Run: headless pygame with SDL's dummy video driver; simulated clock (each Clock.tick advances the game by its frame time, no real sleeping); random seed 0; keys injected as events and as key.get_pressed() state; mouse plan: one left click at the window centre at the start of phase 2, then a move to the lower-right quarter at the start of phase 3.
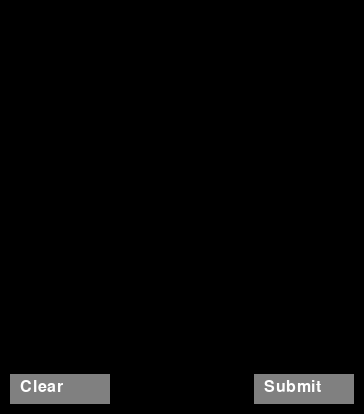
Frame 1 of 4 · flips 1–60 · no input
Frame 2 of 4 · flips 61–180 · clicked the window centre · tapped SPACE, RETURN · held RIGHT (→), D · screen unchanged from frame 1, image omitted
Frame 3 of 4 · flips 181–300 · moved the mouse to the lower-right quarter · held DOWN (↓), S · screen unchanged from frame 2, image omitted
Frame 4 of 4 · flips 301–420 · held LEFT (←), A, UP (↑), W · screen unchanged from frame 3, image omitted

The pygame program that drew these frames:

# Description: This file contains functions that handle the image drawing and preprocessing.
# It is expected to be run as a module. 
# If runned as the main function, it will run a demo of the image drawing and print the image array (1d).

import pygame

def pygame_interactive() -> list:

    canvas_colors = []
    # Initialize pygame
    pygame.init()

    # Set the dimensions of the canvas
    canvas_width = 28
    canvas_height = 28

    # Set the size of each pixel
    pixel_size = 13  # 20

    # Set the colors
    black = (0, 0, 0)
    white = (255, 255, 255)
    gray = (128, 128, 128)

    # Create a blank canvas
    canvas = [[black] * canvas_width for _ in range(canvas_height)]

    # Set up the window
    window_width = canvas_width * pixel_size
    window_height = canvas_height * pixel_size + 50  # Add space for buttons
    window = pygame.display.set_mode((window_width, window_height))
    pygame.display.set_caption("Draw your number on the canvas")

    # Set up the font
    font = pygame.font.Font(None, 24)

    # Set up the buttons
    cancel_button = pygame.Rect(10, window_height - 40, 100, 30)
    submit_button = pygame.Rect(window_width - 110, window_height - 40, 100, 30)

    # Main loop
    running = True
    drawing = False
    submit_clicked = False
    while running:
        for event in pygame.event.get():
            if event.type == pygame.QUIT:
                running = False
            elif event.type == pygame.MOUSEBUTTONDOWN:
                if event.button == 1:
                    if cancel_button.collidepoint(event.pos):
                        # Clear the canvas if cancel button is clicked
                        canvas = [[black] * canvas_width for _ in range(canvas_height)]
                    elif submit_button.collidepoint(event.pos):
                        # Set submit_clicked to True when submit button is clicked
                        submit_clicked = True
                    else:
                        drawing = True
            elif event.type == pygame.MOUSEBUTTONUP:
                if event.button == 1:
                    drawing = False
            elif event.type == pygame.MOUSEMOTION and drawing:
                x, y = pygame.mouse.get_pos()
                pixel_x = x // pixel_size
                pixel_y = y // pixel_size

                # Gradually darken the pixels as you move the mouse
                for i in range(-1, 1):
                    for j in range(-1, 1):
                        nx = pixel_x + i
                        ny = pixel_y + j
                        if 0 <= nx < canvas_width and 0 <= ny < canvas_height:
                            alpha = 0.5 - (abs(i) + abs(j)) * 0.2  # Adjust the alpha value for softer effect
                            canvas[ny][nx] = (
                                int(canvas[ny][nx][0] * (1 - alpha) + white[0] * alpha),
                                int(canvas[ny][nx][1] * (1 - alpha) + white[1] * alpha),
                                int(canvas[ny][nx][2] * (1 - alpha) + white[2] * alpha)
                            )

        # Draw the canvas
        for y in range(canvas_height):
            for x in range(canvas_width):
                pygame.draw.rect(window, canvas[y][x], (x * pixel_size, y * pixel_size, pixel_size, pixel_size))

        # Draw the buttons
        pygame.draw.rect(window, gray, cancel_button)
        pygame.draw.rect(window, gray, submit_button)

        # Draw the button labels
        cancel_text = font.render("Clear", True, white)
        submit_text = font.render("Submit", True, white)
        window.blit(cancel_text, (cancel_button.x + 10, cancel_button.y + 5))
        window.blit(submit_text, (submit_button.x + 10, submit_button.y + 5))

        # Check if submit button is clicked
        if submit_clicked:
            # Convert the canvas colors to a list of integers
            canvas_colors = []
            for row in canvas:
                for color in row:
                    grayscale = sum(color) // 3  # Calculate grayscale value
                    canvas_colors.append(grayscale)

            submit_clicked = False  # Reset submit_clicked flag
            running = False  # Stop the main loop

        # Update the display
        pygame.display.update()

    # Quit pygame
    pygame.quit()

    return canvas_colors



if __name__ == '__main__':
    while True:
        num_list = pygame_interactive()
        if num_list:
            print(num_list)
            print("")
        else:
            break
